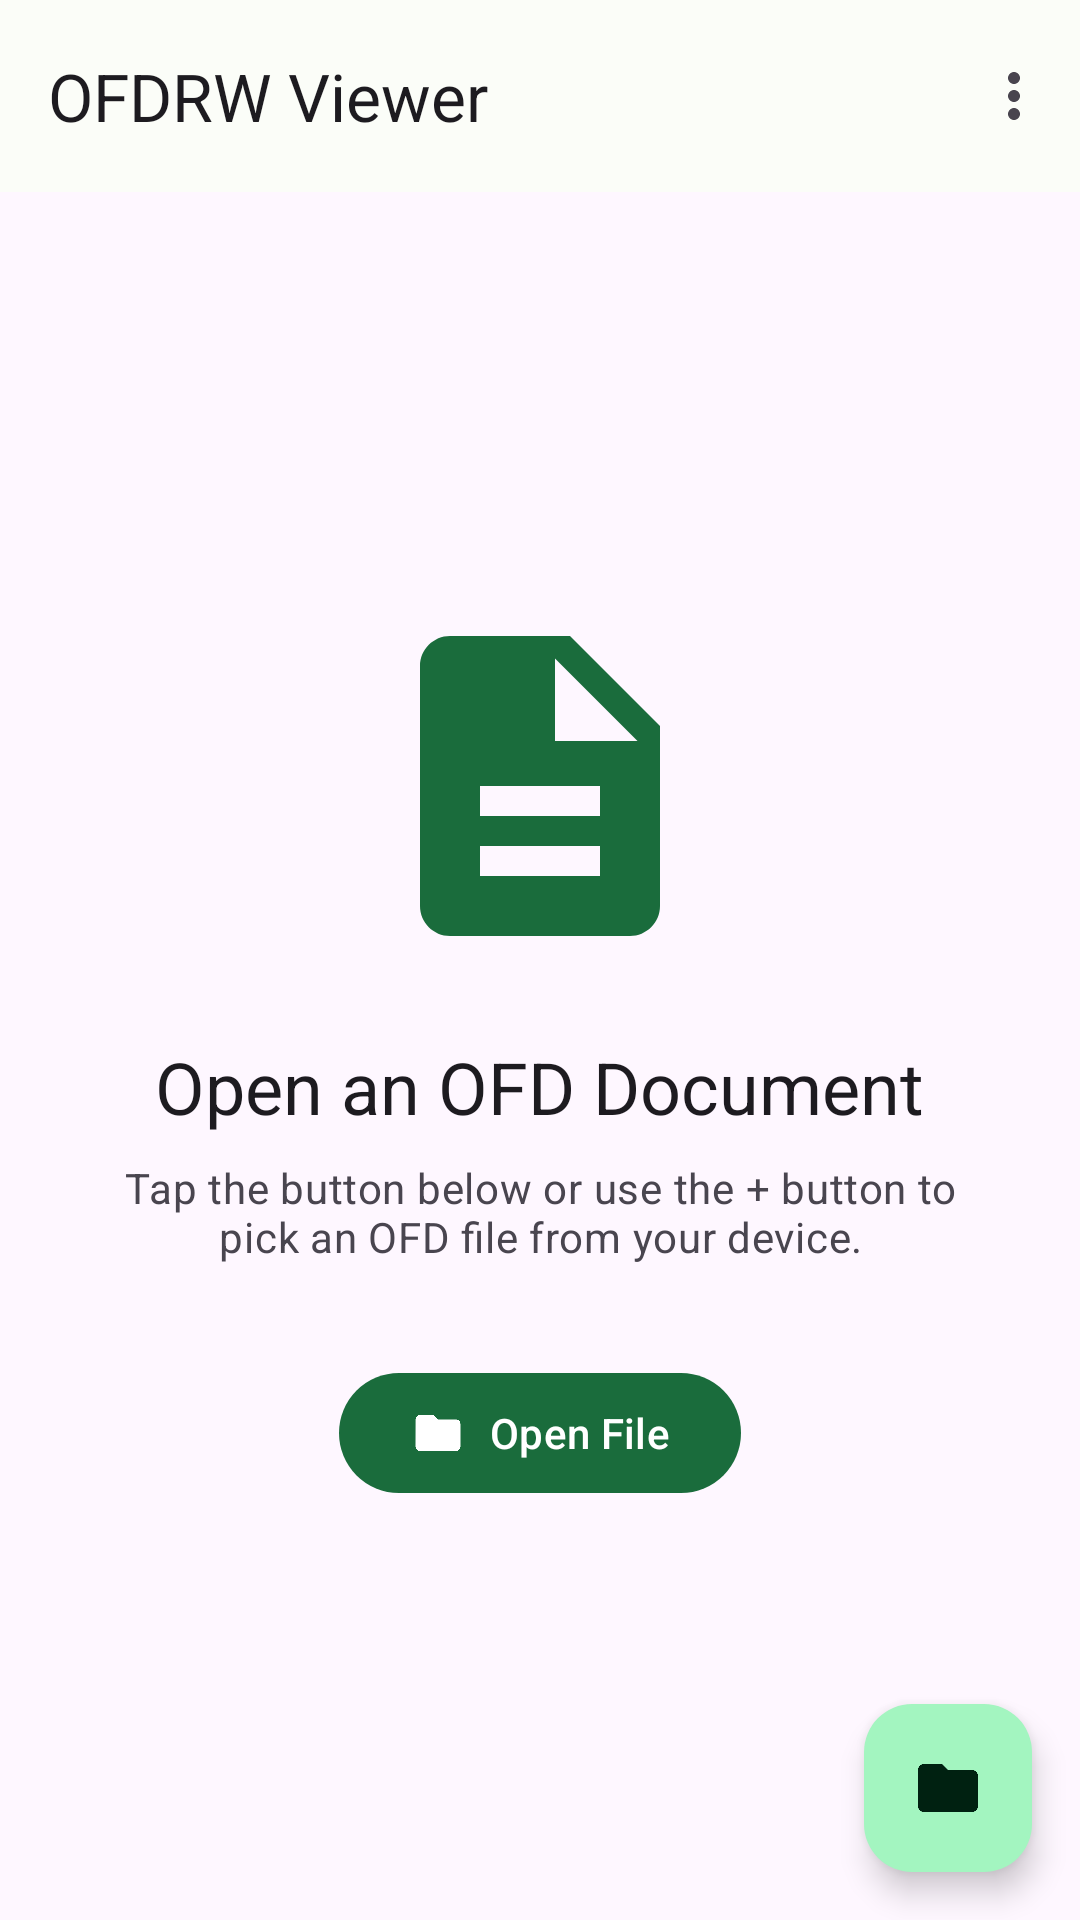

Reconstruct the res/layout file that produces this screen, plus the resources it refers to.
<!-- AndroidManifest.xml: application theme Theme.OfdrwAndroid -->
<!-- res/layout/activity_main.xml -->
<?xml version="1.0" encoding="utf-8"?>
<androidx.coordinatorlayout.widget.CoordinatorLayout
    xmlns:android="http://schemas.android.com/apk/res/android"
    xmlns:app="http://schemas.android.com/apk/res-auto"
    xmlns:tools="http://schemas.android.com/tools"
    android:layout_width="match_parent"
    android:layout_height="match_parent"
    tools:context=".MainActivity">

    <com.google.android.material.appbar.AppBarLayout
        android:layout_width="match_parent"
        android:layout_height="wrap_content">

        <com.google.android.material.appbar.MaterialToolbar
            android:id="@+id/toolbar"
            android:layout_width="match_parent"
            android:layout_height="?attr/actionBarSize"
            app:title="@string/app_name"
            app:menu="@menu/menu_main" />

    </com.google.android.material.appbar.AppBarLayout>

    
    <LinearLayout
        android:layout_width="match_parent"
        android:layout_height="match_parent"
        android:gravity="center"
        android:orientation="vertical"
        android:padding="32dp"
        app:layout_behavior="@string/appbar_scrolling_view_behavior">

        <ImageView
            android:layout_width="120dp"
            android:layout_height="120dp"
            android:contentDescription="@string/open_file_hint"
            android:src="@drawable/ic_ofd_document"
            app:tint="?attr/colorPrimary" />

        <TextView
            android:layout_width="wrap_content"
            android:layout_height="wrap_content"
            android:layout_marginTop="24dp"
            android:gravity="center"
            android:text="@string/open_file_hint"
            android:textAppearance="?attr/textAppearanceHeadlineSmall" />

        <TextView
            android:layout_width="wrap_content"
            android:layout_height="wrap_content"
            android:layout_marginTop="8dp"
            android:gravity="center"
            android:text="@string/open_file_subtitle"
            android:textAppearance="?attr/textAppearanceBodyMedium"
            android:textColor="?attr/colorOnSurfaceVariant" />

        <com.google.android.material.button.MaterialButton
            android:id="@+id/btn_open_file"
            android:layout_width="wrap_content"
            android:layout_height="wrap_content"
            android:layout_marginTop="32dp"
            android:text="@string/btn_open_file"
            app:icon="@drawable/ic_open_file" />

    </LinearLayout>

    
    <com.google.android.material.floatingactionbutton.FloatingActionButton
        android:id="@+id/fab_open"
        android:layout_width="wrap_content"
        android:layout_height="wrap_content"
        android:layout_gravity="bottom|end"
        android:layout_margin="16dp"
        android:contentDescription="@string/btn_open_file"
        app:srcCompat="@drawable/ic_open_file" />

</androidx.coordinatorlayout.widget.CoordinatorLayout>
<!-- resources referenced by this layout -->
<resources>
  <!-- drawable ic_ofd_document (drawable) -->
  <?xml version="1.0" encoding="utf-8"?>
  <vector xmlns:android="http://schemas.android.com/apk/res/android"
      android:width="24dp"
      android:height="24dp"
      android:viewportWidth="24"
      android:viewportHeight="24">
    <path
        android:fillColor="@android:color/white"
        android:pathData="M14,2H6C4.9,2 4,2.9 4,4v16c0,1.1 0.9,2 2,2h12c1.1,0 2,-0.9 2,-2V8L14,2z
                          M16,18H8v-2h8v2z M16,14H8v-2h8v2z M13,9V3.5L18.5,9H13z" />
  </vector>
  <!-- drawable ic_open_file (drawable) -->
  <?xml version="1.0" encoding="utf-8"?>
  <vector xmlns:android="http://schemas.android.com/apk/res/android"
      android:width="24dp"
      android:height="24dp"
      android:viewportWidth="24"
      android:viewportHeight="24">
    <path
        android:fillColor="@android:color/white"
        android:pathData="M20,6h-8l-2,-2H4C2.9,4 2.01,4.9 2.01,6L2,18c0,1.1 0.9,2 2,2h16
                          c1.1,0 2,-0.9 2,-2V8C22,6.9 21.1,6 20,6z" />
  </vector>
  <string name="app_name">OFDRW Viewer</string>
  <string name="btn_open_file">Open File</string>
  <string name="open_file_hint">Open an OFD Document</string>
  <string name="open_file_subtitle">Tap the button below or use the + button to pick an OFD file from your device.</string>
  <style name="Theme.OfdrwAndroid" parent="Theme.Material3.DayNight.NoActionBar">
          
          <item name="colorPrimary">@color/md_theme_primary</item>
          <item name="colorOnPrimary">@color/md_theme_on_primary</item>
          <item name="colorPrimaryContainer">@color/md_theme_primary_container</item>
          <item name="colorOnPrimaryContainer">@color/md_theme_on_primary_container</item>
          <item name="colorSecondary">@color/md_theme_secondary</item>
          <item name="colorOnSecondary">@color/md_theme_on_secondary</item>
          <item name="colorBackground">@color/md_theme_background</item>
          <item name="colorOnBackground">@color/md_theme_on_background</item>
          <item name="colorSurface">@color/md_theme_surface</item>
          <item name="colorOnSurface">@color/md_theme_on_surface</item>
      </style>
  <color name="md_theme_primary">#1A6C3C</color>
  <color name="md_theme_on_primary">#FFFFFF</color>
  <color name="md_theme_primary_container">#A3F5C0</color>
  <color name="md_theme_on_primary_container">#002111</color>
  <color name="md_theme_secondary">#4E6355</color>
  <color name="md_theme_on_secondary">#FFFFFF</color>
  <color name="md_theme_background">#FBFDF8</color>
  <color name="md_theme_on_background">#191C1A</color>
  <color name="md_theme_surface">#FBFDF8</color>
  <color name="md_theme_on_surface">#191C1A</color>
</resources>
